Run: headless pygame with SDL's dummy video driver; simulated clock (each Clock.tick advances the game by its frame time, no real sleeping); random seed 0; keys injected as events and as key.get_pressed() state; no mouse input.
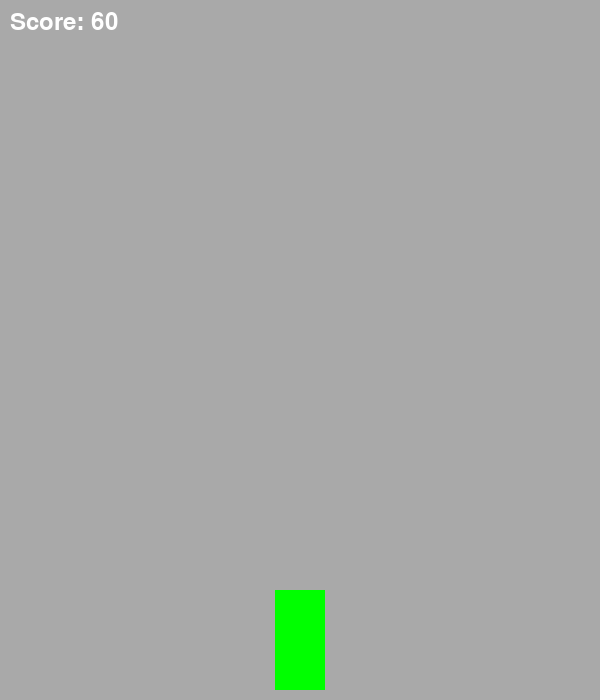
Frame 1 of 4 · flips 1–60 · no input
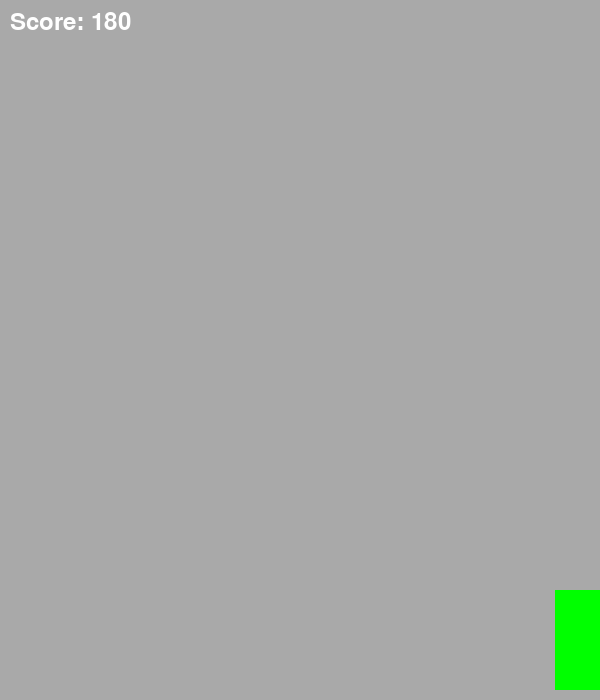
Frame 2 of 4 · flips 61–180 · tapped SPACE, RETURN · held RIGHT (→), D
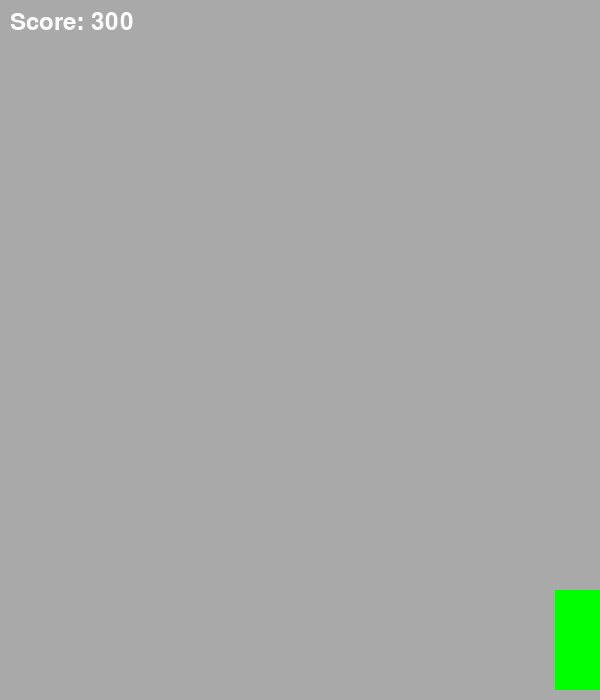
Frame 3 of 4 · flips 181–300 · held DOWN (↓), S
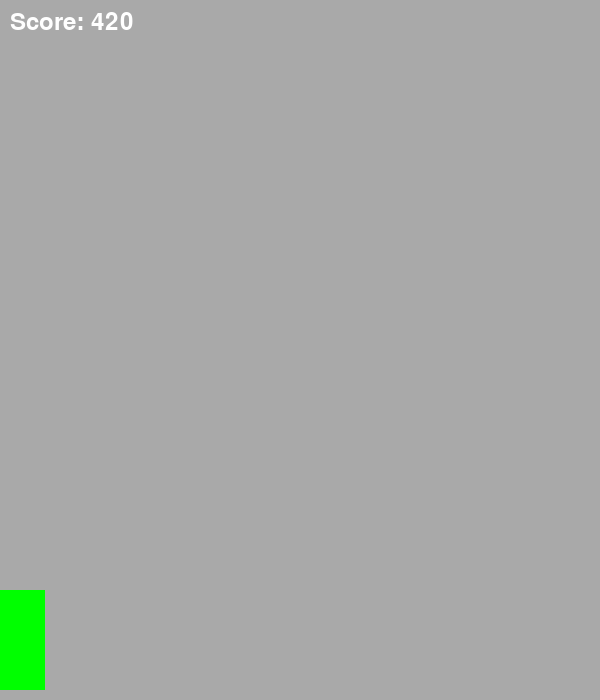
Frame 4 of 4 · flips 301–420 · held LEFT (←), A, UP (↑), W

The pygame program that drew these frames:

import pygame
import random

# Инициализация Pygame
pygame.init()

# Настройки экрана
screen_width = 600
screen_height = 700
screen = pygame.display.set_mode((screen_width, screen_height))
pygame.display.set_caption("Гонки")

# Цвета
WHITE = (255, 255, 255)
BLACK = (0, 0, 0)
RED = (255, 0, 0)
GREEN = (0, 255, 0)
GRAY = (169, 169, 169)

# Машина игрока
player_width = 50
player_height = 100
player_x = screen_width // 2 - player_width // 2
player_y = screen_height - player_height - 10
player_speed = 7

# Вражеские машины
enemy_width = 50
enemy_height = 100
enemy_speed = 10
enemies = []

# Таймер появления врагов
spawn_enemy_event = pygame.USEREVENT + 1
pygame.time.set_timer(spawn_enemy_event, 1500)

# Счет
score = 0
font = pygame.font.Font(None, 36)

# Игровой цикл
running = True
clock = pygame.time.Clock()

while running:
    # Обработка событий
    for event in pygame.event.get():
        if event.type == pygame.QUIT:
            running = False

        # Создание новых врагов
        if event.type == spawn_enemy_event:
            enemy_x = random.randint(0, screen_width - enemy_width)
            enemies.append([enemy_x, -enemy_height])

    # Движение игрока
    keys = pygame.key.get_pressed()
    if keys[pygame.K_LEFT] and player_x > 0:
        player_x -= player_speed
    if keys[pygame.K_RIGHT] and player_x < screen_width - player_width:
        player_x += player_speed

    # Движение вражеских машин
    enemies = [[x, y + enemy_speed] for x, y in enemies if y < screen_height]

    # Проверка на столкновения
    player_rect = pygame.Rect(player_x, player_y, player_width, player_height)
    for enemy in enemies:
        enemy_rect = pygame.Rect(enemy[0], enemy[1], enemy_width, enemy_height)
        if player_rect.colliderect(enemy_rect):
            running = False  # Игра заканчивается при столкновении

    # Отрисовка экрана
    screen.fill(GRAY)

    # Отрисовка игрока
    pygame.draw.rect(screen, GREEN, (player_x, player_y, player_width, player_height))

    # Отрисовка врагов
    for enemy in enemies:
        pygame.draw.rect(screen, RED, (enemy[0], enemy[1], enemy_width, enemy_height))

    # Подсчет очков
    score += 1
    score_text = font.render(f"Score: {score}", True, WHITE)
    screen.blit(score_text, (10, 10))

    # Обновление экрана
    pygame.display.flip()

    # Ограничение кадров
    clock.tick(60)

# Завершение Pygame
pygame.quit()
